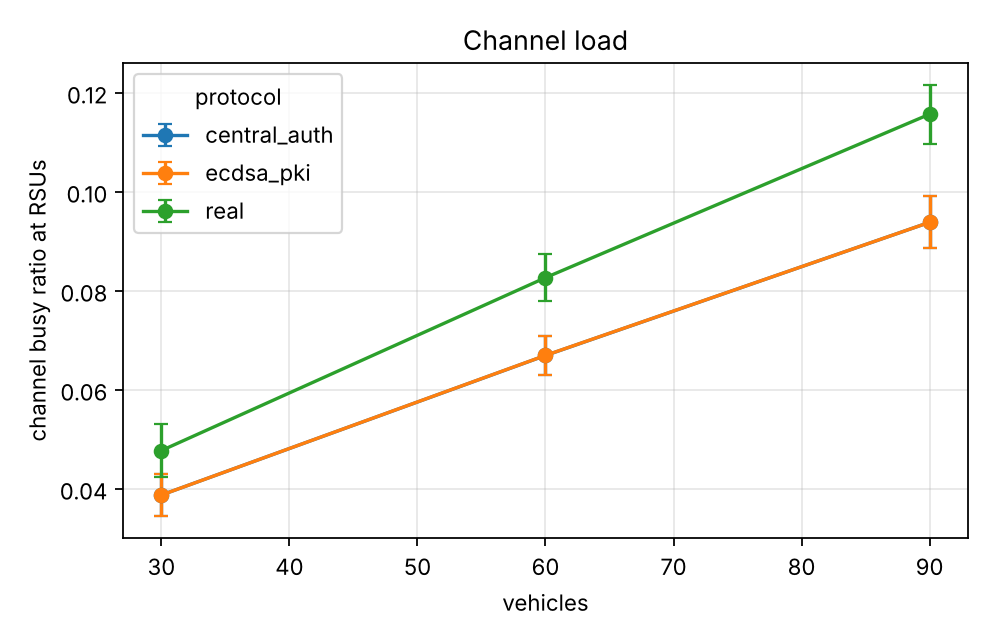

Source data for this figure (header and first rows):
series, vehicles, cbr_rsu_mean, cbr_rsu_mean_ci95
experiments.baselines.central_auth, 30.0, 0.03871, 0.004277
experiments.baselines.central_auth, 60.0, 0.0669, 0.003877
experiments.baselines.central_auth, 90.0, 0.0938, 0.005215
experiments.baselines.ecdsa_pki, 30.0, 0.03871, 0.004181
experiments.baselines.ecdsa_pki, 60.0, 0.06692, 0.003948
experiments.baselines.ecdsa_pki, 90.0, 0.09381, 0.005281
real, 30.0, 0.0477, 0.005287
real, 60.0, 0.08262, 0.004723
real, 90.0, 0.1156, 0.005946
